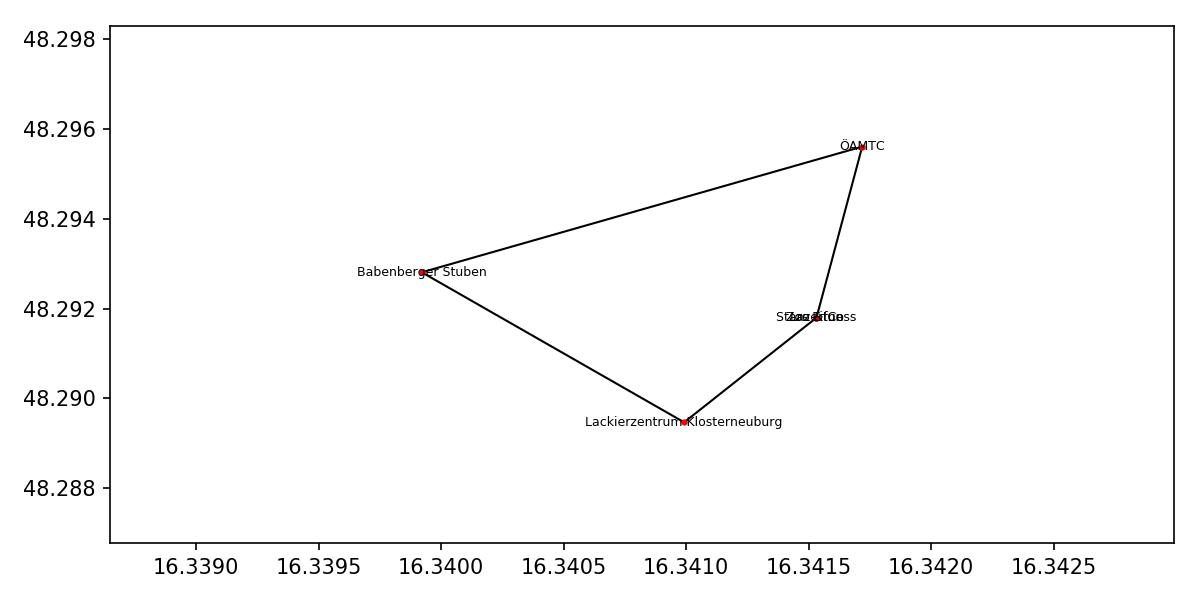

The data file committed next to this chart (first rows):
; name; city; street; data; message
0; ÖAMTC; Klosterneuburg; Schüttaustraße 9; Sackerl mit viel Zeugs drinnen (2017); 
1; Babenberger Stuben; Klosterneuburg; Inkustraße  6; 3x 5€ (2017); 
2; Lackierzentrum Klosterneuburg; Klosterneuburg; Aufeldgasse  68; 2x Pralinen + Gutschein (2017); 
3; Lazerfun; Klosterneuburg; Inkustraße  1-7; 2x 3er Spiel (2017); 
4; Stars Fitness; Klosterneuburg; Inkustraße 1-7; Gutschein (2016); 
5; Zoo & Co.; Klosterneuburg; Inkustr. 1-7; 6 Falschen + Teddy (2017); Reklame auflegen (2017)
